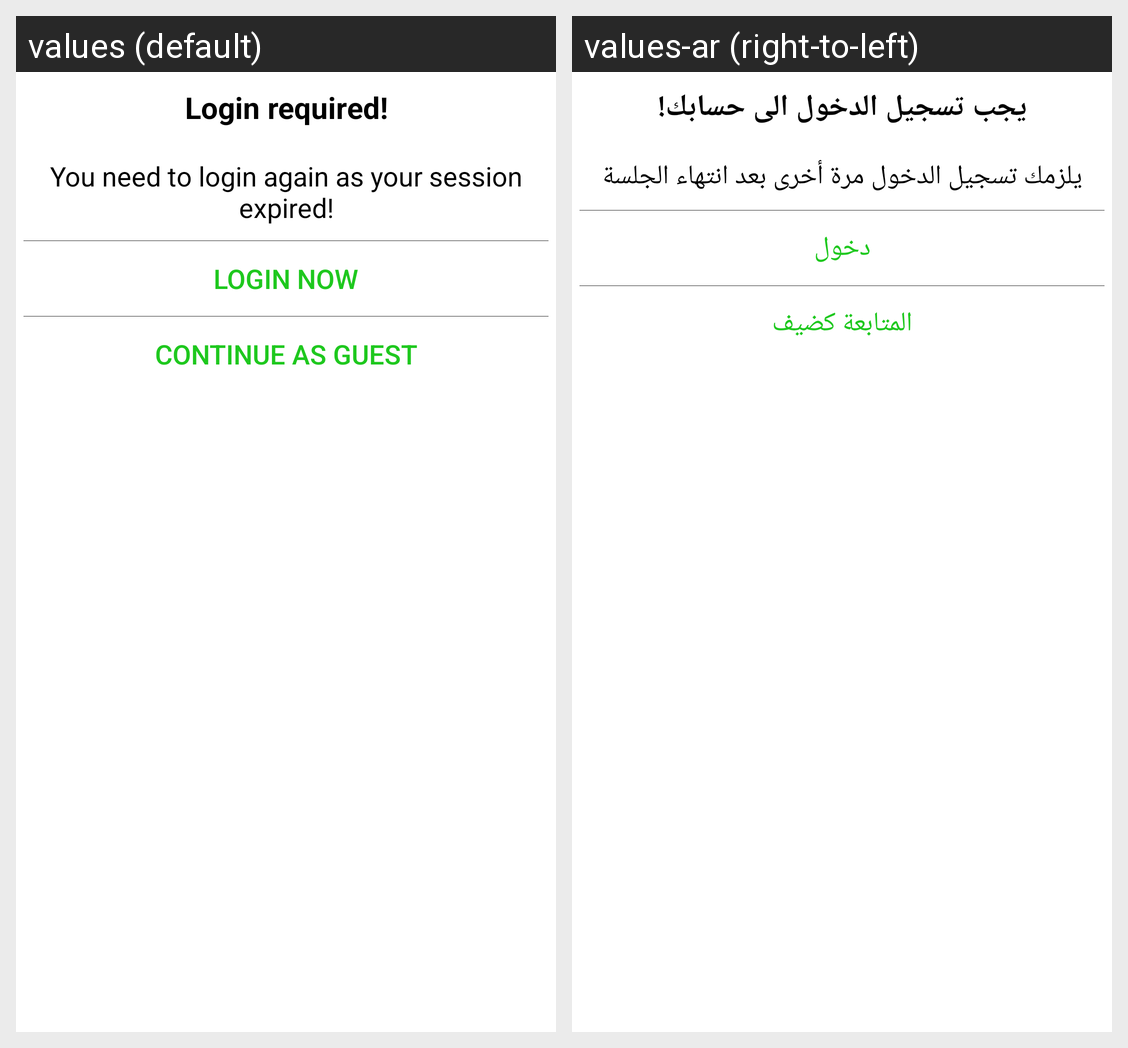

Locale-by-locale string values for the Android screen shown in this grid:
Android screen res/layout/dialog_session_expire.xml rendered under 2 locales, left to right: values (default), values-ar (right-to-left). Device: Nexus 5 (rendered at 1080×1920; each locale shown at half size, 540×960, under a caption strip naming it); theme AppTheme.NoActionBar.
Strings drawn on this screen, with the default value and each locale's value (text and hints the layout hard-codes, and strings that could not be matched under every locale, appear in the picture but are not listed):

login_require
  values: Login required!
  values-ar: يجب تسجيل الدخول الى حسابك!

msg_session_expire
  values: You need to login again as your session expired!
  values-ar: يلزمك تسجيل الدخول مرة أخرى بعد انتهاء الجلسة

login_now
  values: Login Now
  values-ar: دخول

continue_guest
  values: Continue as guest
  values-ar: المتابعة كضيف
